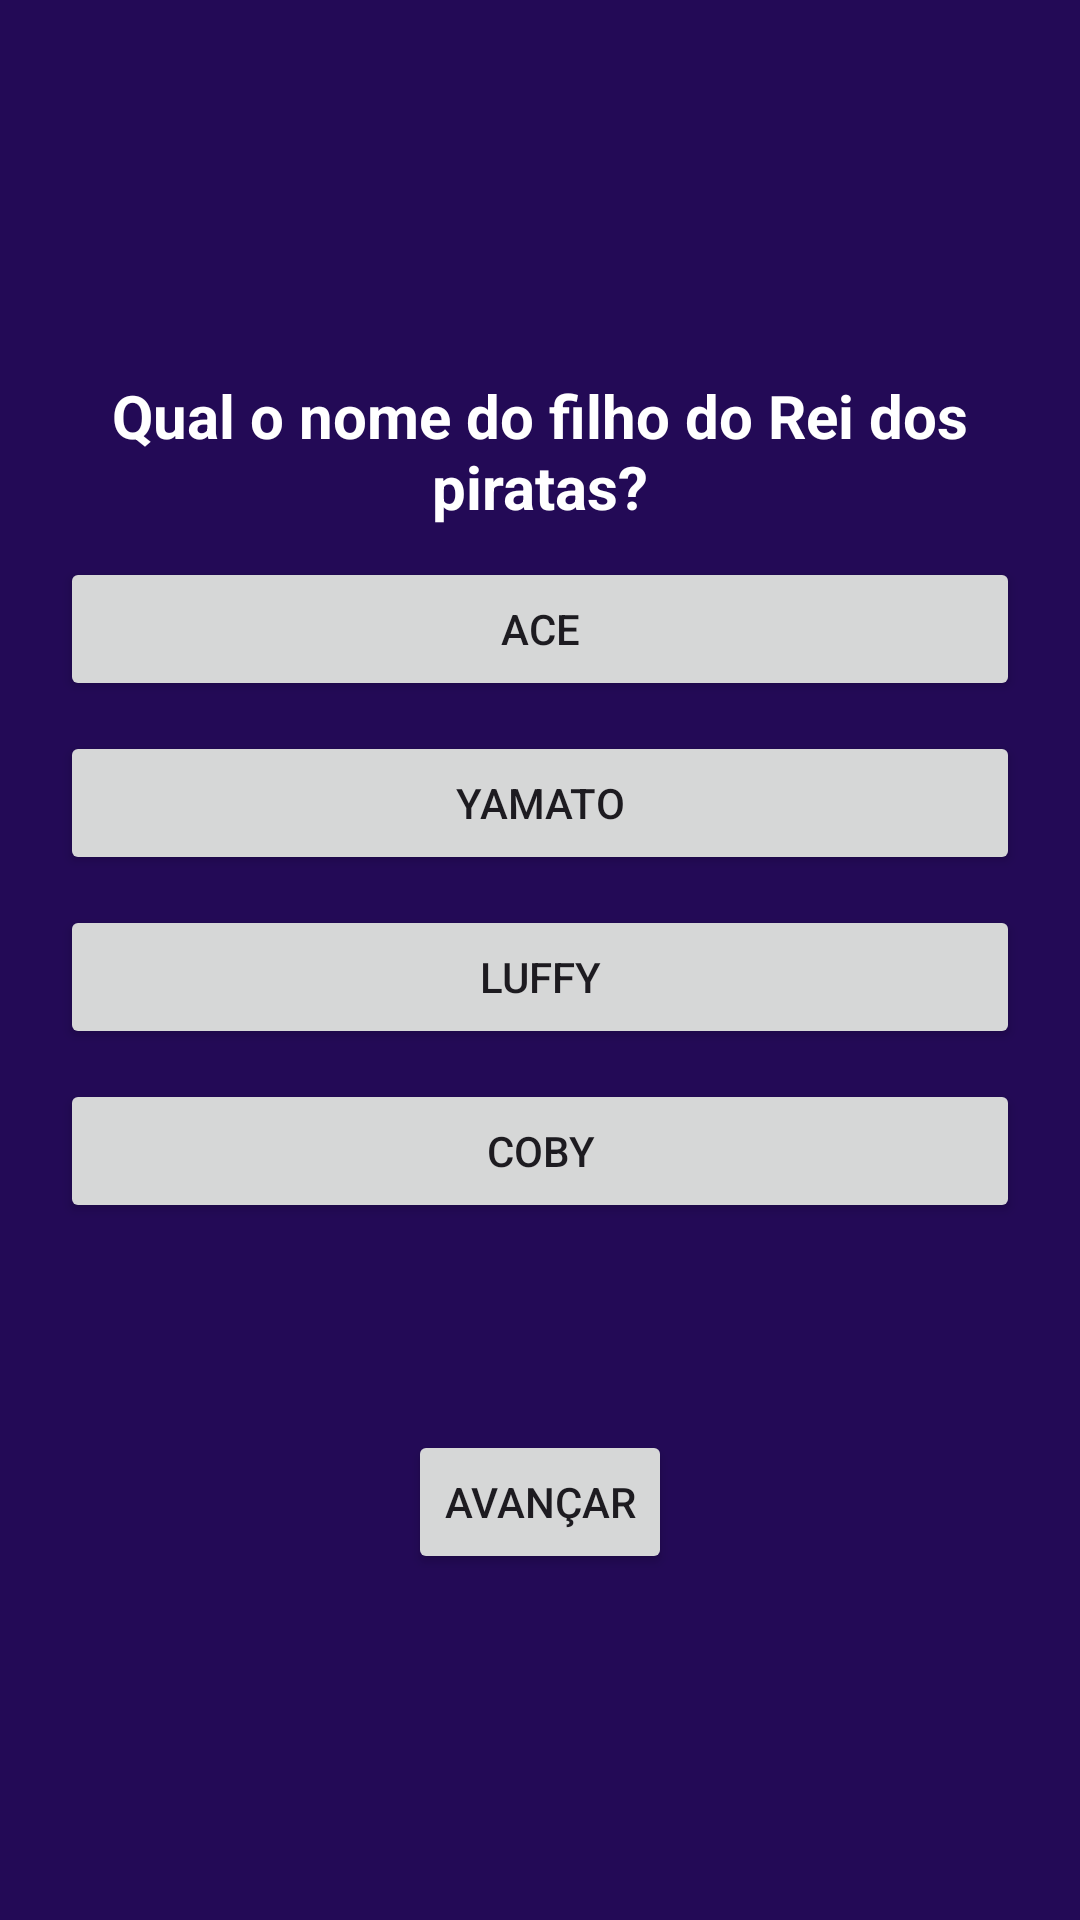

Write the Android layout XML for this screen, with the resource values it uses.
<!-- AndroidManifest.xml: application theme Theme.Aula2910 -->
<!-- res/layout/tela_questao2.xml -->
<?xml version="1.0" encoding="utf-8"?>
<LinearLayout xmlns:android="http://schemas.android.com/apk/res/android"
    android:orientation="vertical"
    android:gravity="center"
    android:background="#230A56"
    android:padding="20dp"
    android:layout_width="match_parent"
    android:layout_height="match_parent">

    <TextView
        android:text="Qual o nome do filho do Rei dos piratas?"
        android:gravity="center"
        android:padding="10dp"
        android:textStyle="bold"
        android:textSize="20sp"
        android:textColor="#FFFFFF"
        android:layout_width="wrap_content"
        android:layout_height="wrap_content"/>
    <Button
        android:id="@+id/btn_opcao_1"
        android:text="Ace"
        android:layout_marginBottom="10dp"
        android:padding="10dp"
        android:layout_width="match_parent"
        android:layout_height="wrap_content"/>
    <Button
        android:id="@+id/btn_opcao_2"
        android:text="Yamato"
        android:layout_marginBottom="10dp"
        android:padding="10dp"
        android:layout_width="match_parent"
        android:layout_height="wrap_content"/>
    <Button
        android:id="@+id/btn_opcao_3"
        android:text="Luffy"
        android:layout_marginBottom="10dp"
        android:padding="10dp"
        android:layout_width="match_parent"
        android:layout_height="wrap_content"/>
    <Button
        android:id="@+id/btn_opcao_4"
        android:text="Coby"
        android:layout_marginBottom="10dp"
        android:padding="10dp"
        android:layout_width="match_parent"
        android:layout_height="wrap_content"/>
    <TextView
        android:id="@+id/tv_resultado"
        android:text=""
        android:textColor="#FFFFFF"
        android:paddingTop="20dp"
        android:layout_width="wrap_content"
        android:layout_height="wrap_content"/>
    <Button
        android:id="@+id/btn_avancar"
        android:layout_marginTop="20dp"
        android:text="AVANÇAR"
        android:layout_width="wrap_content"
        android:layout_height="wrap_content"/>

</LinearLayout>
<!-- resources referenced by this layout -->
<resources>
  <style name="Theme.Aula2910" parent="Base.Theme.Aula2910" />
  <style name="Base.Theme.Aula2910" parent="Theme.Material3.DayNight.NoActionBar">
          
          
      </style>
</resources>
